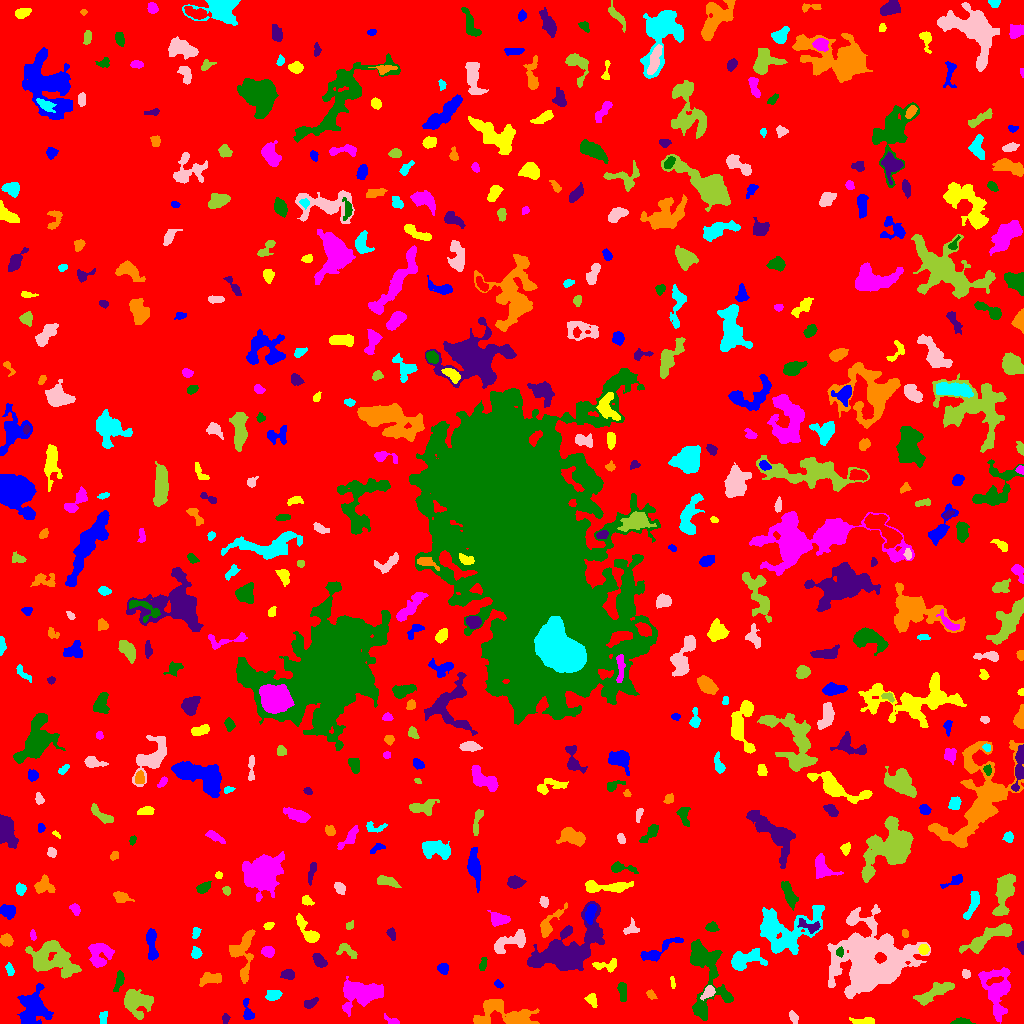

The table this chart was drawn from, first rows:
ID, X, Y, A, B, theta, total_flux, mu_max, mu_median, mu_mean, R_fwhm, R_e, R10, R90, x_start, x_end, y_start, y_end, area, greylevel
0, 535.9, 514.6, 299.9, 297.7, 0.474, 2438420, 16.0, 3.0, 3.002, 108, 243.5, 92.17, 392.2, 0, 1023, 0, 1023, 812218, 3.002
1, 32.71, 13.96, 9.887, 7.131, 1.34, 3998, 13.0, 5.0, 5.261, 7.225, 8.813, 3.141, 13.69, 17, 53, 0, 40, 760, 10.26
2, 861.6, 1.794, 5.225, 1.433, -0.0342, 301.0, 7.0, 2.0, 2.105, 3.523, 3.29, 1.262, 5.14, 849, 874, 0, 6, 143, 14.1
3, 392, 2.521, 4.607, 1.696, -0.4407, 240.0, 6.0, 2.0, 2.697, 3.7, 2.764, 0.9772, 4.442, 384, 399, 0, 10, 89, 9.697
4, 962, 1.283, 4.274, 1.24, 0.0006584, 668.0, 19.0, 5.0, 6.185, 2.932, 2.646, 0.9772, 4.442, 950, 975, 0, 6, 108, 17.19
5, 225.4, 5.172, 2.416, 1.699, 1.561, 209.0, 6.0, 3.0, 3.074, 3.568, 2.523, 0.9772, 3.989, 222, 230, 0, 10, 68, 9.074
6, 507.9, 8.205, 16.82, 6.065, -0.1384, 2927, 11.0, 3.0, 3.522, 6.887, 8.33, 3.038, 13.81, 473, 539, 0, 24, 831, 9.522
7, 103.2, 5.327, 3.198, 1.496, 1.485, 150.0, 5.0, 1.0, 1.562, 2.585, 2.523, 0.9772, 4.222, 99, 107, 0, 12, 96, 8.562
8, 793.3, 6.49, 3.031, 1.805, -1.146, 337.0, 8.0, 3.0, 3.51, 3.742, 2.985, 1.128, 4.787, 789, 798, 0, 13, 96, 12.51
9, 136.1, 22.2, 6.986, 5.613, -0.2702, 3203, 16.0, 5.0, 5.699, 7.247, 7.024, 2.646, 11.53, 124, 153, 4, 34, 562, 10.7
10, 716.8, 3.839, 3.453, 1.527, -1.513, 155.0, 5.0, 2.0, 2.214, 3.09, 2.523, 0.9772, 4.107, 713, 720, 0, 14, 70, 8.214
11, 248, 10.53, 5.371, 2.212, -1.345, 347.0, 7.0, 2.0, 2.253, 3.338, 3.29, 1.262, 5.642, 243, 254, 4, 25, 154, 9.253
12, 591.7, 23.14, 3.276, 2.118, -1.085, 289.0, 6.0, 2.0, 2.35, 4.146, 3.192, 1.262, 5.015, 584, 597, 16, 30, 123, 10.35
13, 363.4, 30.39, 10.68, 5.594, 0.08613, 4142, 15.0, 4.0, 4.99, 7.092, 8.387, 3.038, 13.55, 342, 383, 7, 47, 830, 10.99
14, 622.4, 32.48, 5.037, 2.032, -1.456, 647.0, 8.0, 4.0, 4.229, 5.47, 4.029, 1.596, 6.129, 617, 626, 22, 41, 153, 10.23
15, 310.4, 20.36, 3.888, 2.021, 0.4483, 418.0, 6.0, 4.0, 3.603, 5.323, 3.568, 1.382, 5.352, 304, 318, 15, 26, 116, 10.6
16, 651, 28.53, 2.55, 1.723, -0.785, 194.0, 5.0, 2.0, 2.553, 3.338, 2.646, 0.9772, 4.184, 646, 657, 24, 34, 76, 8.553
17, 273.6, 28.56, 3.602, 2.389, 0.1714, 808.0, 12.0, 5.0, 5.351, 4.618, 3.742, 1.493, 5.944, 265, 282, 23, 33, 151, 11.35
18, 708.4, 31.3, 3.841, 2.282, 0.8314, 582.0, 8.0, 4.0, 4.217, 5.015, 3.742, 1.493, 5.67, 700, 715, 23, 38, 138, 13.22
19, 935.5, 31.42, 11.85, 3.05, 0.4784, 1414, 9.0, 3.0, 3.399, 5.47, 6.383, 2.326, 10.34, 913, 954, 18, 41, 416, 11.4
20, 814.3, 28.53, 2.637, 2.524, 0.4338, 688.0, 14.0, 5.0, 5.733, 3.785, 3.241, 1.262, 5.232, 808, 820, 22, 34, 120, 12.73
21, 498.3, 39.4, 2.148, 1.579, -0.5864, 166.0, 5.0, 2.0, 2.635, 3.141, 2.326, 0.9772, 3.613, 494, 503, 35, 44, 63, 10.63
22, 672.5, 40.99, 3.321, 1.007, -1.462, 179.0, 7.0, 3.0, 3.255, 2.646, 2.326, 0.7979, 3.613, 670, 675, 35, 47, 55, 11.25
23, 997.1, 33.84, 13.82, 7.459, -1.485, 3499, 12.0, 4.0, 4.126, 7.485, 9.184, 3.241, 14.55, 978, 1010, 0, 56, 848, 9.126
24, 119, 42.88, 5.437, 1.879, 1.31, 370.0, 6.0, 2.0, 2.517, 4.618, 3.827, 1.493, 5.917, 113, 124, 32, 53, 147, 10.52
25, 288.8, 49.07, 2.989, 2.205, -0.159, 610.0, 13.0, 4.0, 4.766, 3.656, 3.192, 1.128, 5.14, 280, 294, 44, 54, 128, 11.77
26, 209.9, 44.72, 6.002, 2.65, 0.2098, 668.0, 7.0, 3.0, 2.996, 5.412, 4.787, 1.954, 7.313, 199, 221, 37, 51, 223, 8.996
27, 9.393, 54.17, 3.552, 1.492, -1.336, 135.0, 4.0, 2.0, 1.517, 3.989, 2.932, 0.9772, 4.297, 5, 14, 48, 61, 89, 8.517
28, 965.9, 49.41, 2.105, 1.936, -0.5211, 210.0, 7.0, 2.0, 2.877, 2.706, 2.523, 0.9772, 4.107, 962, 970, 45, 54, 73, 8.877
29, 51.4, 64.3, 13.05, 7.684, -0.3284, 4500, 9.0, 4.0, 4.302, 12.21, 10.82, 4.26, 16.29, 25, 81, 45, 83, 1046, 9.302
30, 384.1, 50.89, 1.952, 1.568, -0.9865, 112.0, 4.0, 2.0, 1.697, 3.29, 2.257, 0.7979, 3.478, 380, 388, 46, 55, 66, 8.697
31, 443.3, 54.69, 2.754, 2.457, -0.9499, 572.0, 9.0, 5.0, 5.062, 4.514, 3.338, 1.382, 5.14, 437, 448, 49, 60, 113, 10.06
32, 606.9, 58.29, 6.961, 2.641, 0.09126, 614.0, 7.0, 3.0, 3.266, 4.853, 4.26, 1.596, 6.794, 592, 616, 51, 65, 188, 11.27
33, 98.69, 69.13, 6.789, 5.414, 1.544, 1550, 9.0, 3.0, 3.726, 6.482, 6.206, 2.394, 9.997, 88, 114, 56, 80, 416, 9.726
34, 482.5, 58.25, 3.422, 1.631, 1.296, 191.0, 5.0, 2.0, 2.122, 3.09, 2.821, 1.128, 4.687, 479, 487, 53, 66, 90, 8.122
35, 319.4, 62.65, 3.78, 2.272, -0.8236, 686.0, 11.0, 4.0, 4.369, 4.107, 3.742, 1.382, 5.917, 312, 327, 56, 70, 157, 10.37
36, 242.4, 69.51, 13.77, 5.772, 1.521, 1678, 9.0, 3.0, 3.062, 6.05, 6.817, 2.585, 11.18, 229, 255, 40, 94, 548, 9.062
37, 744.7, 63.61, 9.245, 4.209, 0.2083, 2163, 13.0, 4.0, 4.807, 6.358, 6.333, 2.459, 10.28, 731, 767, 53, 75, 450, 11.81
38, 511.8, 82.24, 10, 3.579, 0.3622, 1967, 13.0, 4.0, 4.992, 5.781, 5.944, 2.185, 9.608, 494, 525, 70, 94, 394, 11.99
39, 988.1, 86.14, 14.93, 3.168, 0.4732, 2299, 10.0, 4.0, 4.012, 8.176, 7.291, 2.821, 11.45, 959, 1012, 70, 100, 573, 10.01
40, 994.9, 68, 3.325, 1.932, 0.7885, 337.0, 6.0, 3.0, 3.15, 4.514, 3.09, 1.262, 4.918, 989, 1003, 63, 75, 107, 9.15
41, 657.3, 72.09, 12.72, 2.901, 0.5175, 1071, 9.0, 3.0, 3.236, 5.109, 5.202, 1.954, 8.667, 640, 683, 62, 86, 331, 9.236
42, 923.6, 74.21, 2.398, 2.108, -1.535, 480.0, 11.0, 5.0, 4.8, 3.742, 2.932, 1.128, 4.514, 918, 929, 69, 79, 100, 15.8
43, 267.7, 71.7, 2.781, 2.359, -0.2375, 768.0, 14.0, 5.0, 5.863, 4.068, 3.241, 1.262, 5.262, 261, 274, 66, 77, 131, 11.86
44, 839.7, 71.47, 2.218, 1.712, 1.507, 211.0, 7.0, 3.0, 3.103, 3.038, 2.459, 0.9772, 3.909, 836, 843, 66, 77, 68, 16.1
45, 1021, 76.22, 2.715, 1.436, -1.504, 333.0, 11.0, 4.0, 4.69, 3.038, 2.326, 0.9772, 3.742, 1017, 1023, 69, 82, 71, 11.69
46, 6.097, 82.93, 2.698, 2.517, -0.04405, 844.0, 15.0, 4.5, 5.944, 3.989, 3.241, 1.262, 5.293, 0, 13, 77, 90, 142, 11.94
47, 195.9, 70.22, 2.676, 2.234, -1.565, 610.0, 14.0, 5.0, 5.701, 3.568, 3.038, 1.128, 4.918, 191, 202, 65, 77, 107, 10.7
48, 862.4, 69.55, 4.236, 2.159, 0.6741, 411.0, 7.0, 3.0, 3.137, 4.184, 3.785, 1.382, 5.698, 856, 869, 64, 77, 131, 22.14
49, 346.8, 72.83, 5.641, 2.702, -0.4344, 372.0, 5.0, 2.0, 2.114, 4.406, 3.868, 1.493, 6.232, 336, 357, 65, 80, 176, 10.11
50, 125.8, 88, 4.949, 1.475, 1.554, 301.0, 6.0, 3.0, 3.01, 4.184, 3.241, 1.262, 5.046, 123, 129, 79, 96, 100, 9.01
51, 151.4, 80.32, 8.969, 2.178, -1.498, 1179, 13.0, 4.0, 4.287, 4.029, 4.886, 1.784, 7.858, 146, 158, 63, 95, 275, 10.29
52, 307.5, 91.97, 9.009, 2.889, -0.9269, 1400, 12.0, 4.0, 4.778, 5.441, 5.232, 1.954, 8.425, 296, 319, 81, 110, 293, 9.778
53, 32.7, 87.93, 2.18, 1.201, -1.444, 101.0, 5.0, 1.0, 1.683, 2.326, 2.034, 0.7979, 3.29, 30, 36, 83, 94, 60, 8.683
54, 707.1, 48.7, 22.92, 9.906, -1.41, 6348, 12.0, 5.0, 5.238, 12.73, 11.07, 4.406, 17.26, 690, 733, 3, 84, 1212, 10.24
55, 391.4, 89.71, 3, 1.932, -1.173, 243.0, 5.0, 3.0, 2.7, 4.029, 3.038, 1.128, 4.583, 386, 395, 83, 96, 90, 8.7
56, 905, 89.93, 1.898, 1.556, -1.397, 129.0, 5.0, 2.0, 2.345, 2.706, 2.185, 0.7979, 3.523, 902, 908, 86, 94, 55, 9.345
57, 195.6, 90.91, 2.711, 1.719, 1.391, 207.0, 5.0, 2.0, 2.494, 3.385, 2.646, 1.128, 4.184, 192, 201, 85, 96, 83, 9.494
58, 630.6, 94.77, 4.418, 3.029, 0.3739, 271.0, 5.0, 2.0, 1.993, 3.613, 3.523, 1.262, 5.726, 623, 639, 89, 106, 136, 9.993
59, 349.8, 98.18, 2.392, 1.738, 0.8718, 157.0, 4.0, 2.5, 2.532, 4.107, 2.646, 0.9772, 3.949, 346, 353, 94, 103, 62, 8.532
... 488 more rows
